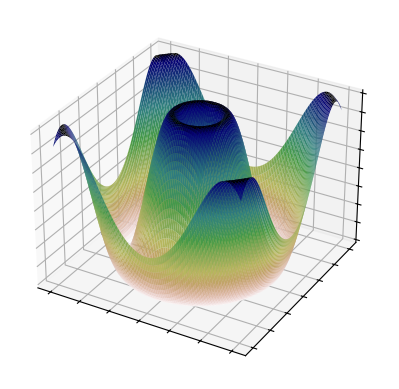

Here is the Python script that generated this plot:
#!/usr/bin/env python3
# -*- coding: utf-8 -*-
"""
Created on Sun Mar 29 14:45:28 2020

[redacted]
"""

from mpl_toolkits import mplot3d
import matplotlib.pyplot as plt
from matplotlib import cm
import numpy as np

data = lambda x, y: np.sin(np.sqrt(np.square(x) + np.square(y)))

x = np.linspace(-6, 6, 100)
y = np.linspace(-6, 6, 100)

X, Y = np.meshgrid(x, y)
Z = data(X, Y)

ax = plt.axes(projection='3d')

ax.xaxis.set_ticklabels([])
ax.yaxis.set_ticklabels([])
ax.zaxis.set_ticklabels([])

for line in ax.xaxis.get_ticklines():
    line.set_visible(False)
for line in ax.yaxis.get_ticklines():
    line.set_visible(False)
for line in ax.zaxis.get_ticklines():
    line.set_visible(False)
    
ax.plot_surface(X, Y, Z, rstride=1, cstride=1,
                cmap='gist_earth_r', edgecolor='none')

#ax.view_init(60, 35)